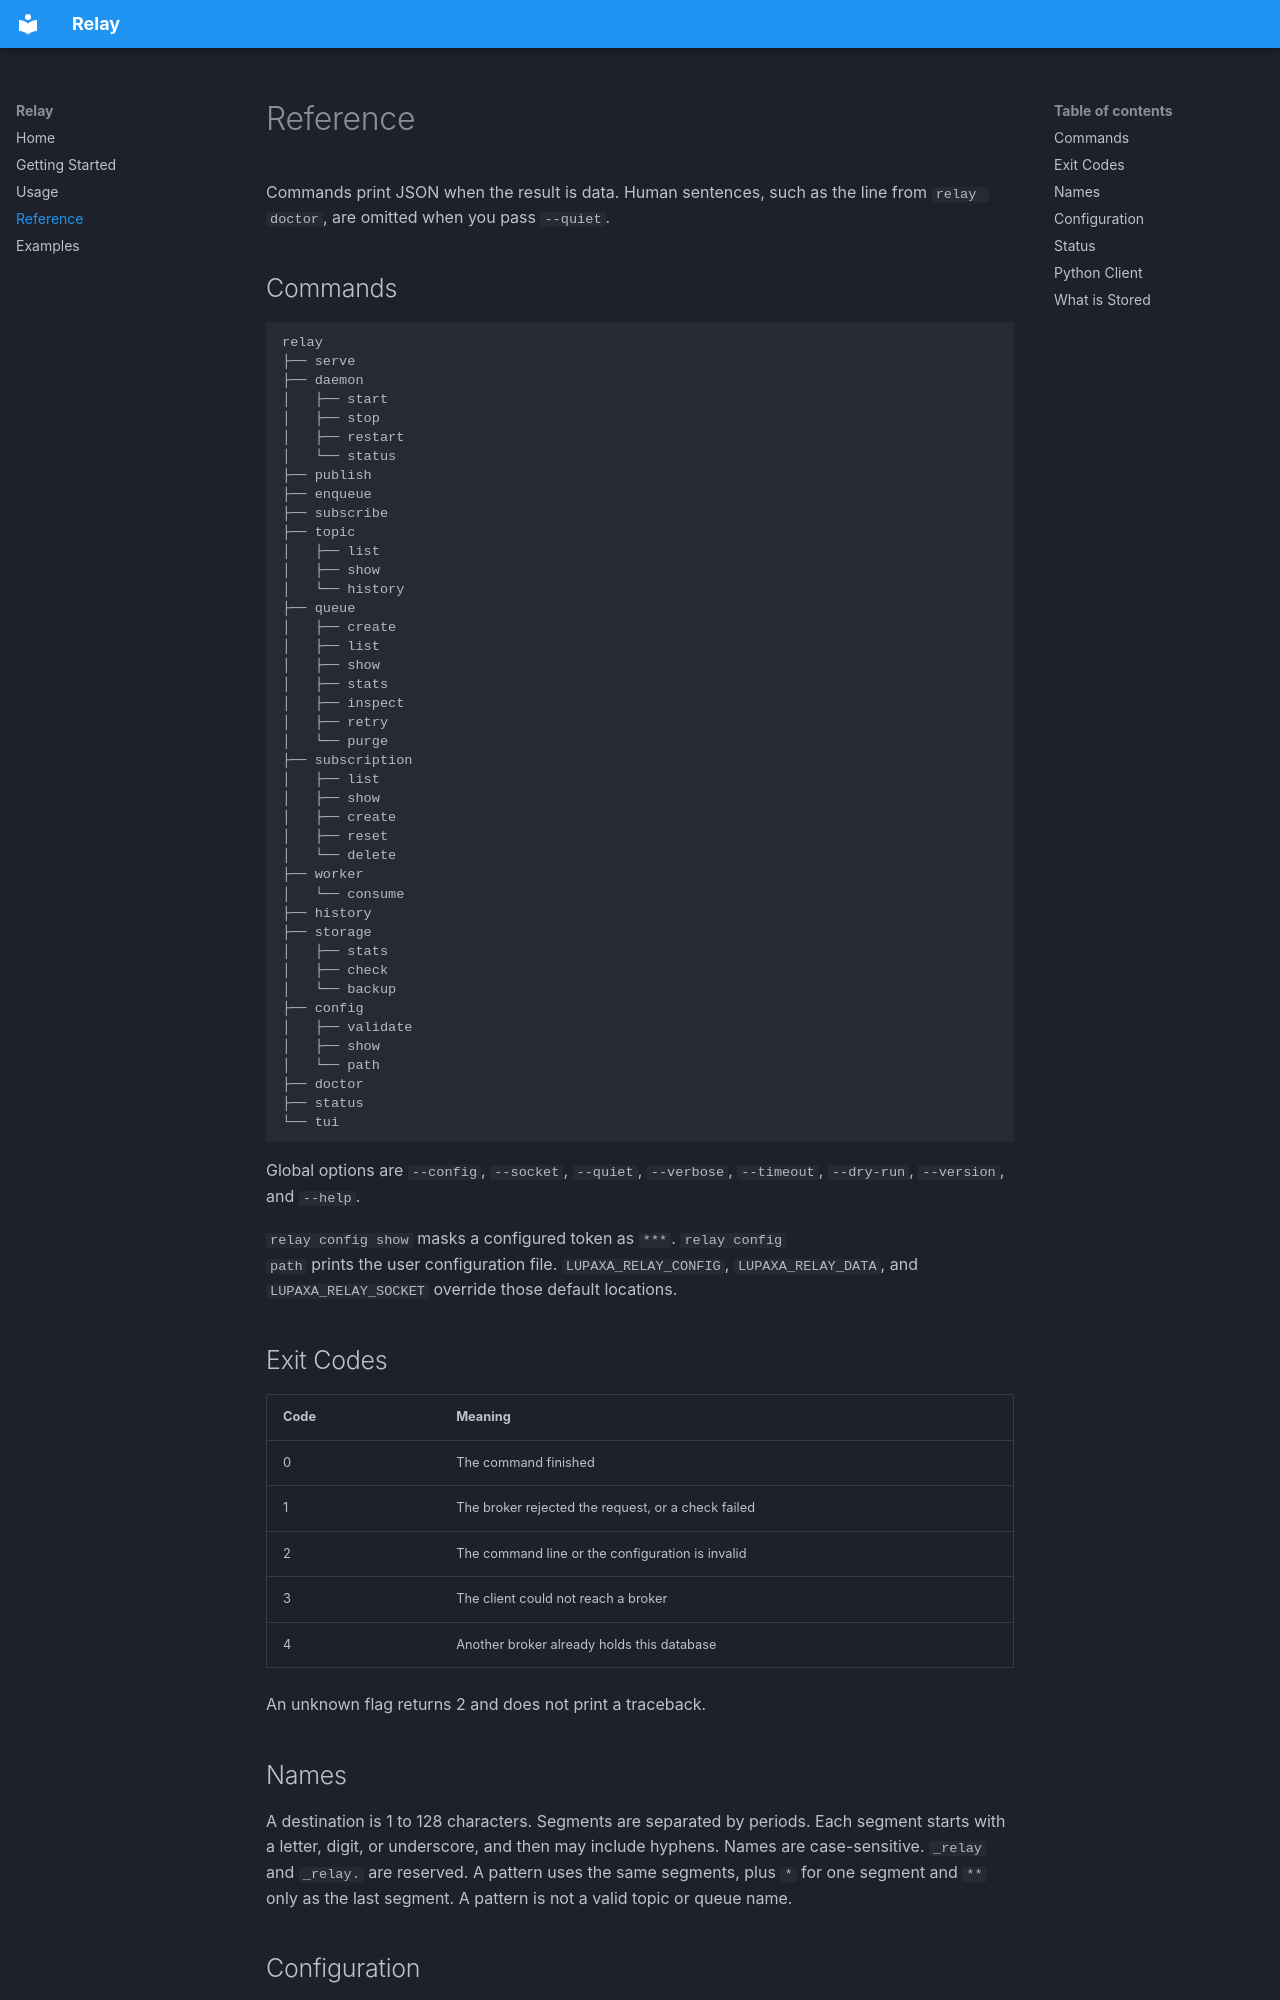

repository: lupaxa-developers-toolbox/relay · page: reference/index.html · generator: mkdocs

# Reference

Commands print JSON when the result is data. Human sentences, such as
the line from `relay doctor`, are omitted when you pass `--quiet`.

## Commands

```text
relay
├── serve
├── daemon
│   ├── start
│   ├── stop
│   ├── restart
│   └── status
├── publish
├── enqueue
├── subscribe
├── topic
│   ├── list
│   ├── show
│   └── history
├── queue
│   ├── create
│   ├── list
│   ├── show
│   ├── stats
│   ├── inspect
│   ├── retry
│   └── purge
├── subscription
│   ├── list
│   ├── show
│   ├── create
│   ├── reset
│   └── delete
├── worker
│   └── consume
├── history
├── storage
│   ├── stats
│   ├── check
│   └── backup
├── config
│   ├── validate
│   ├── show
│   └── path
├── doctor
├── status
└── tui
```

Global options are `--config`, `--socket`, `--quiet`, `--verbose`,
`--timeout`, `--dry-run`, `--version`, and `--help`.

`relay config show` masks a configured token as `***`. `relay config
path` prints the user configuration file. `LUPAXA_RELAY_CONFIG`,
`LUPAXA_RELAY_DATA`, and `LUPAXA_RELAY_SOCKET` override those default
locations.

## Exit Codes

| Code | Meaning                                                     |
| ---- | ----------------------------------------------------------- |
| 0    | The command finished                                        |
| 1    | The broker rejected the request, or a check failed          |
| 2    | The command line or the configuration is invalid            |
| 3    | The client could not reach a broker                         |
| 4    | Another broker already holds this database                  |

An unknown flag returns 2 and does not print a traceback.

## Names

A destination is 1 to 128 characters. Segments are separated by periods.
Each segment starts with a letter, digit, or underscore, and then may
include hyphens. Names are case-sensitive. `_relay` and `_relay.` are
reserved. A pattern uses the same segments, plus `*` for one segment and
`**` only as the last segment. A pattern is not a valid topic or queue
name.
